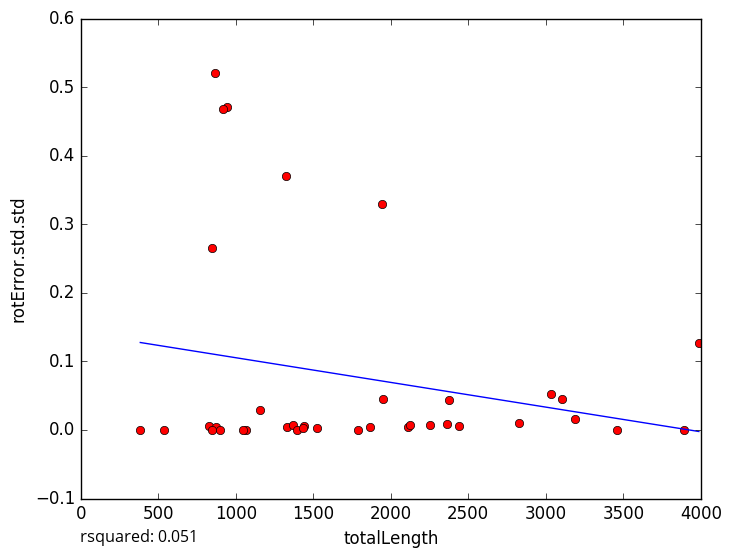

Source data for this figure (header and first rows):
totalLength, rotError.std.std
1330, 0.004158
2109, 0.003543
2256, 0.006556
824.4, 0.00519
2126, 0.006605
1790, 0.0
1442, 0.005638
2440, 0.005141
946, 0.4711
863.9, 0.521
3458, 0.0
1867, 0.004613
3890, 0.0
1367, 0.006787
1064, 0.000102
1526, 0.002803
1160, 0.02975
1396, 0.0
874.6, 0.004725
897.4, 0.0
1435, 0.003115
2825, 0.009555
1947, 0.04522
846.5, 0.2652
384.1, 0.0
1326, 0.3704
2373, 0.04409
3102, 0.04493
1942, 0.3297
3186, 0.01577
848.7, 0.0
3036, 0.05206
918, 0.4685
537.5, 0.0
3988, 0.1268
1048, 0.0
2362, 0.008889
5-Fold RMSE:, 0.1091, 0.1594, 0.1506, 0.1791, 0.1791
Average 5-Fold RMSE:, 0.1506
5-Fold rsquared:, -43.18, -0.1325, -0.09033, 0.09617, 0.09617
Average 5-Fold rsquared:, -8.653
